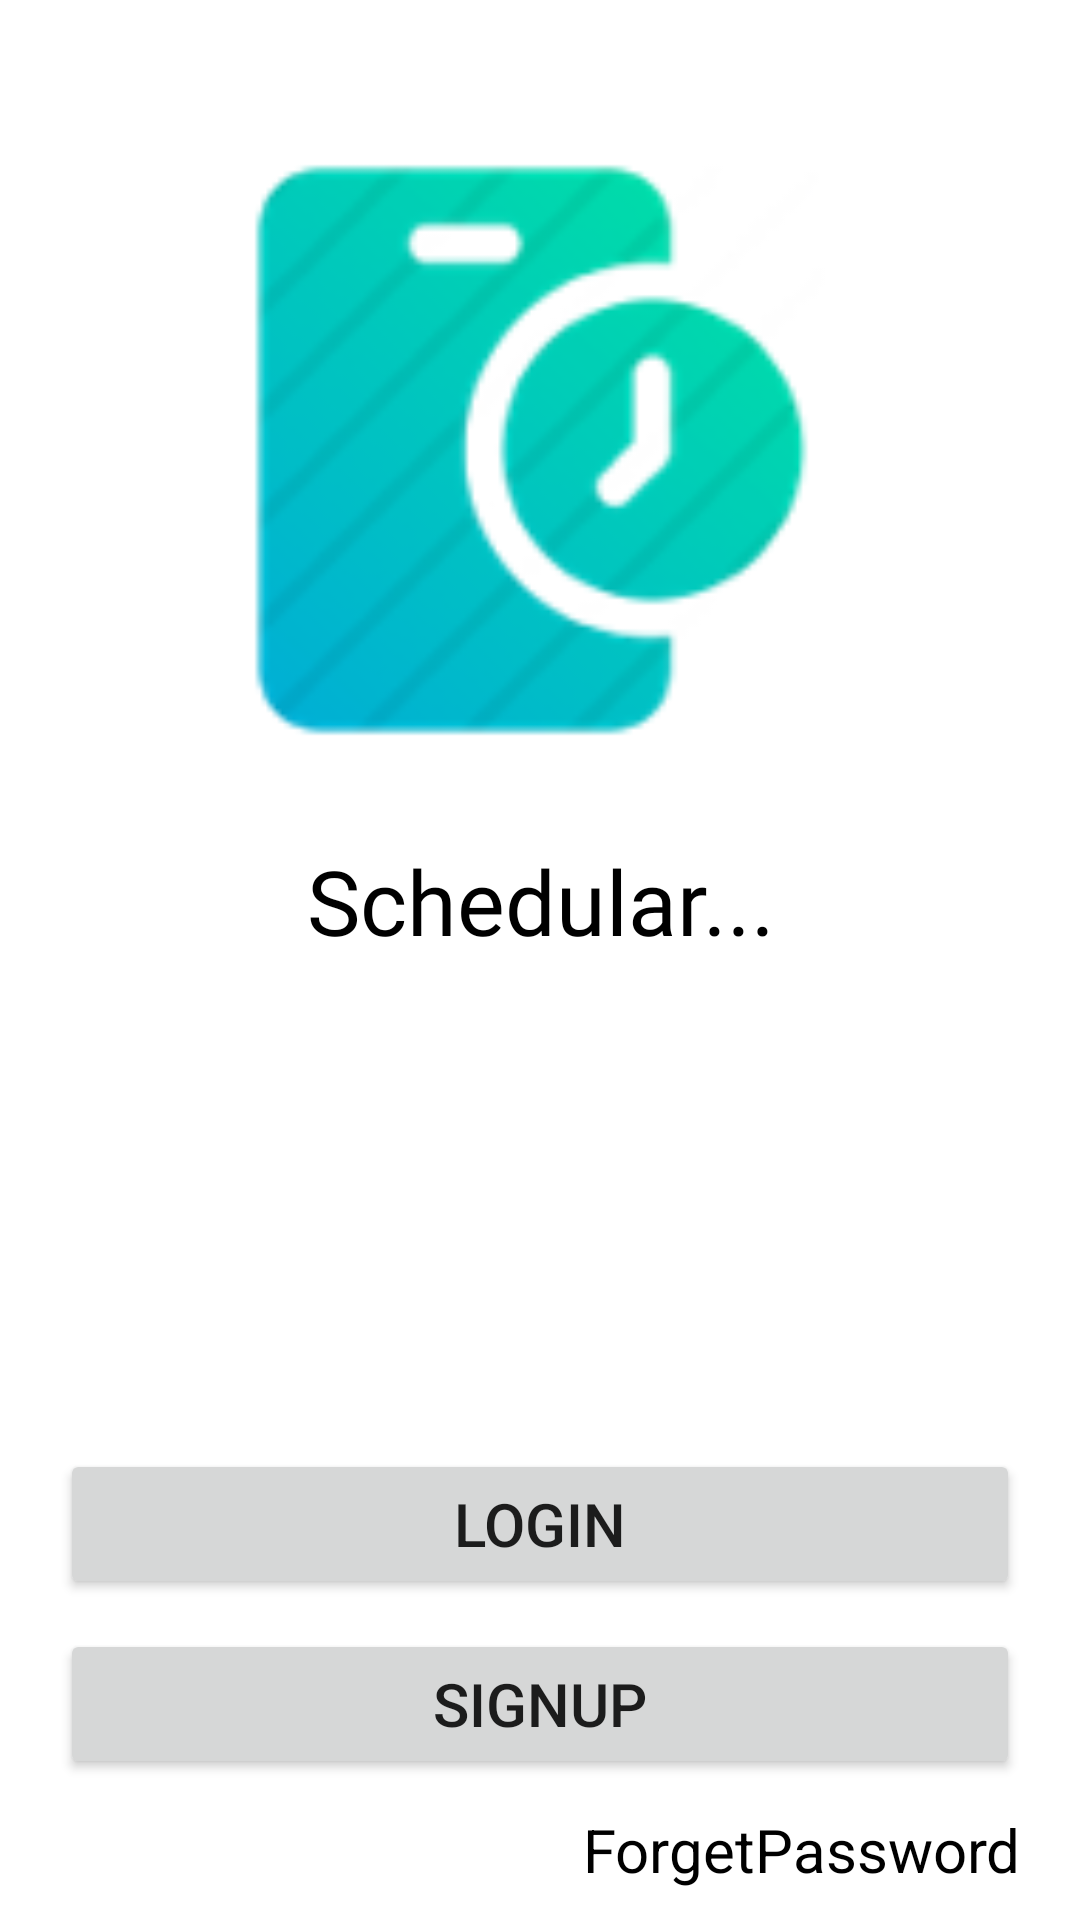

Produce the Android XML layout that renders to this screen, including the resource entries it uses.
<!-- AndroidManifest.xml: application theme Theme.Schedular1.0 -->
<!-- res/layout/activity_main.xml -->
<?xml version="1.0" encoding="utf-8"?>
<RelativeLayout xmlns:android="http://schemas.android.com/apk/res/android"
    xmlns:app="http://schemas.android.com/apk/res-auto"
    xmlns:tools="http://schemas.android.com/tools"
    android:layout_width="match_parent"
    android:layout_height="match_parent"
    tools:context=".MainActivity">

    <ImageView
        android:id="@+id/image1"
        android:layout_width="match_parent"
        android:layout_height="200dp"
        android:layout_marginTop="50dp"
        android:layout_marginBottom="30dp"
        android:layout_marginRight="20dp"
        android:src="@drawable/logo1"
        android:layout_marginLeft="20dp"
        android:layout_gravity="center"
        />

    <TextView
        android:id="@+id/logotext"
        android:layout_width="match_parent"
        android:layout_height="wrap_content"
        android:layout_below="@id/image1"
        android:fontFamily="@font/acme"
        android:gravity="center_horizontal"
        android:text="@string/schedular"
        android:textColor="@color/black"
        android:textSize="30dp" />


    <Button
        android:layout_above="@id/signup_botton"
        android:id="@+id/login_botton"
        android:layout_width="match_parent"
        android:layout_height="50dp"
        android:layout_marginRight="20dp"
        android:layout_marginLeft="20dp"
        android:layout_marginTop="20dp"
        android:text="login"
        android:textSize="20dp"/>

    <Button
        android:layout_above="@id/forget"
        android:id="@+id/signup_botton"
        android:layout_width="match_parent"
        android:layout_height="50dp"
        android:layout_marginRight="20dp"
        android:layout_marginLeft="20dp"
        android:layout_marginTop="10dp"
        android:text="signup"
        android:textSize="20dp"/>

    <TextView
        android:id="@+id/forget"
        android:layout_alignParentBottom="true"
        android:layout_alignParentEnd="true"
        android:layout_width="wrap_content"
        android:layout_height="wrap_content"
        android:text="@string/forgetpassword"
        android:layout_marginBottom="10dp"
        android:layout_gravity="right"
        android:layout_marginRight="20dp"
        android:textColor="@color/black"
        android:onClick="FORGETPASSWOD"
        android:textSize="20dp"
        android:layout_marginTop="10dp" />





</RelativeLayout>
<!-- resources referenced by this layout -->
<resources>
  <!-- drawable logo1: png bitmap (drawable, 12097 bytes) -->
  <string name="forgetpassword">ForgetPassword</string>
  <string name="schedular">Schedular...</string>
  <style name="Theme.Schedular1.0" parent="Theme.MaterialComponents.Light.NoActionBar">
          
          <item name="colorPrimary">@color/purple_500</item>
          <item name="colorPrimaryVariant">@color/purple_700</item>
          <item name="colorOnPrimary">@color/white</item>
          
          <item name="colorSecondary">@color/teal_200</item>
          <item name="colorSecondaryVariant">@color/teal_700</item>
          <item name="colorOnSecondary">@color/black</item>
          
          <item name="android:statusBarColor" tools:targetApi="l">?attr/colorPrimaryVariant</item>
  
          
      </style>
  <!-- not gathered from this repository: default colours our renderer supplied (Android Studio template values) -->
  <color name="purple_500">#FF6200EE</color>
  <color name="purple_700">#FF3700B3</color>
  <color name="teal_200">#FF03DAC5</color>
  <color name="teal_700">#FF018786</color>
  <color name="black">#FF000000</color>
  <color name="white">#FFFFFFFF</color>
</resources>
